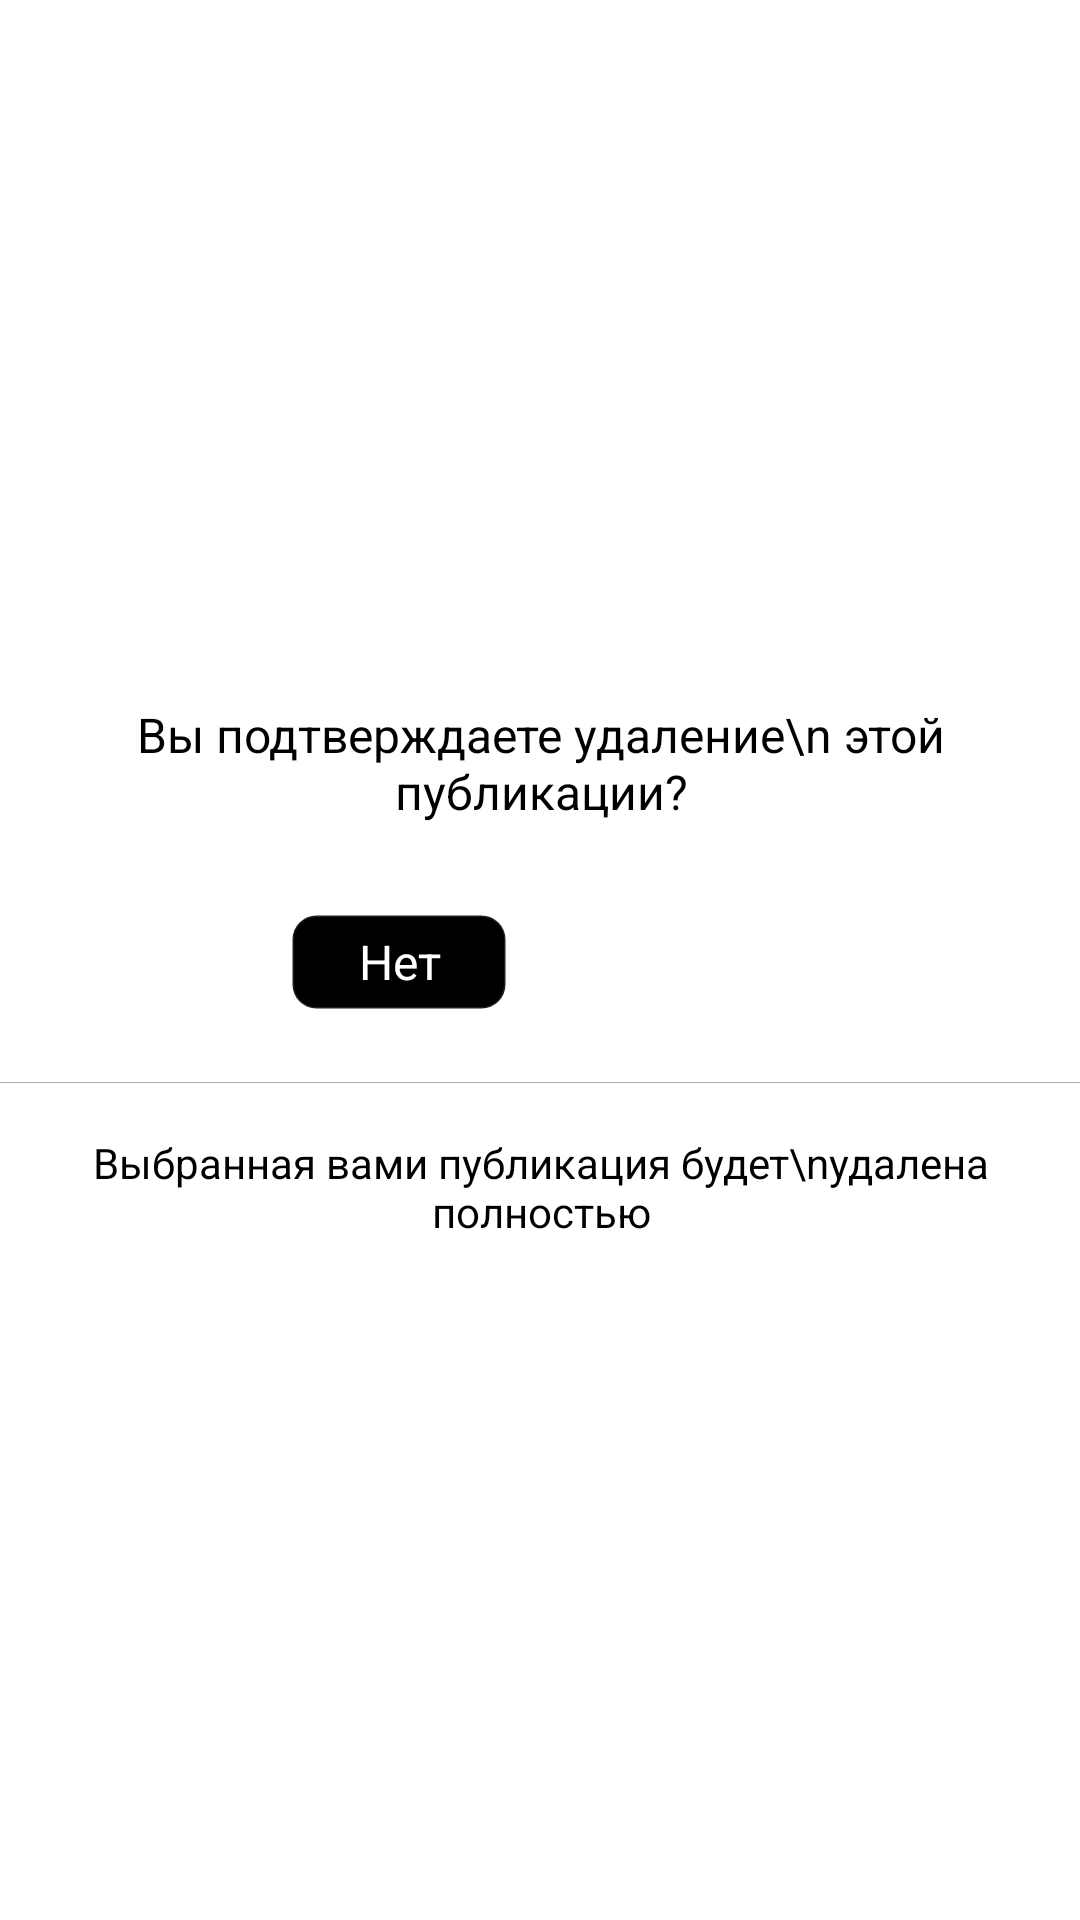

Produce the Android XML layout that renders to this screen, including the resource entries it uses.
<!-- AndroidManifest.xml: application theme Theme.Arenda -->
<!-- res/layout/dialog_delete.xml -->
<?xml version="1.0" encoding="utf-8"?>
<androidx.constraintlayout.widget.ConstraintLayout xmlns:android="http://schemas.android.com/apk/res/android"
    xmlns:app="http://schemas.android.com/apk/res-auto"
    android:layout_width="match_parent"
    android:layout_height="match_parent">

    <androidx.constraintlayout.widget.ConstraintLayout
        android:layout_width="363dp"
        android:layout_height="220dp"
        android:background="@android:color/white"
        app:layout_constraintBottom_toBottomOf="parent"
        app:layout_constraintEnd_toEndOf="parent"
        app:layout_constraintStart_toStartOf="parent"
        app:layout_constraintTop_toTopOf="parent">

        <TextView
            android:id="@+id/title"
            android:layout_width="wrap_content"
            android:layout_height="wrap_content"
            android:layout_marginTop="24dp"
            android:gravity="center"
            android:text="Вы подтверждаете удаление\n этой публикации?"
            android:textColor="@android:color/black"
            android:textSize="16sp"
            app:layout_constraintEnd_toEndOf="parent"
            app:layout_constraintStart_toStartOf="parent"
            app:layout_constraintTop_toTopOf="parent" />

        <TextView
            android:id="@+id/no"
            android:layout_width="72dp"
            android:layout_height="32dp"
            android:layout_marginStart="98dp"
            android:layout_marginTop="30dp"
            android:background="@drawable/btn_no_dialog_app_rating_border"
            android:gravity="center"
            android:text="Нет"
            android:textAllCaps="false"
            android:textColor="@android:color/white"
            android:textSize="16sp"
            app:layout_constraintStart_toStartOf="parent"
            app:layout_constraintTop_toBottomOf="@+id/title" />

        <TextView
            android:id="@+id/yes"
            android:layout_width="72dp"
            android:layout_height="32dp"
            android:layout_marginTop="28dp"
            android:layout_marginEnd="96dp"
            android:background="@drawable/btn_yes_dialog_app_rating_border"
            android:gravity="center"
            android:text="Да"
            android:textAllCaps="false"
            android:textColor="@android:color/white"
            android:textSize="16sp"
            app:layout_constraintEnd_toEndOf="parent"
            app:layout_constraintTop_toBottomOf="@+id/title" />

        <View
            android:id="@+id/view2"
            android:layout_width="match_parent"
            android:layout_height="0.25px"
            android:layout_marginTop="24dp"
            android:layout_marginBottom="60dp"
            android:background="@android:color/darker_gray"
            app:layout_constraintTop_toBottomOf="@+id/no" />

        <TextView
            android:id="@+id/description"
            android:layout_width="wrap_content"
            android:layout_height="wrap_content"
            android:gravity="center"
            android:text="Выбранная вами публикация будет\nудалена полностью"
            android:textColor="@android:color/black"
            android:textSize="14sp"
            app:layout_constraintBottom_toBottomOf="parent"
            app:layout_constraintEnd_toEndOf="parent"
            app:layout_constraintStart_toStartOf="parent"
            app:layout_constraintTop_toBottomOf="@+id/view2" />
    </androidx.constraintlayout.widget.ConstraintLayout>
</androidx.constraintlayout.widget.ConstraintLayout>
<!-- resources referenced by this layout -->
<resources>
  <!-- drawable btn_no_dialog_app_rating_border (drawable-v24) -->
  <?xml version="1.0" encoding="utf-8"?>
  <shape xmlns:android="http://schemas.android.com/apk/res/android" android:shape="rectangle" >
      <solid android:color="@android:color/black" />
      <corners android:radius="8dp"/>
      <stroke android:width="1dp" android:color="#20ffffff"/>
  </shape>
  <style name="Theme.Arenda" parent="Theme.MaterialComponents.DayNight.NoActionBar">
          
          <item name="colorPrimary">@color/purple_500</item>
          <item name="colorPrimaryVariant">@color/purple_700</item>
          <item name="colorOnPrimary">@color/white</item>
          
          <item name="colorSecondary">@color/teal_200</item>
          <item name="colorSecondaryVariant">@color/teal_700</item>
          <item name="colorOnSecondary">@color/black</item>
          
          <item name="android:statusBarColor" tools:targetApi="l">?attr/colorPrimaryVariant</item>
          
      </style>
  <color name="purple_500">#FF6200EE</color>
  <color name="purple_700">#FF3700B3</color>
  <color name="white">#FFFFFFFF</color>
  <color name="teal_200">#FF03DAC5</color>
  <color name="teal_700">#FF018786</color>
  <color name="black">#000000</color>
</resources>
